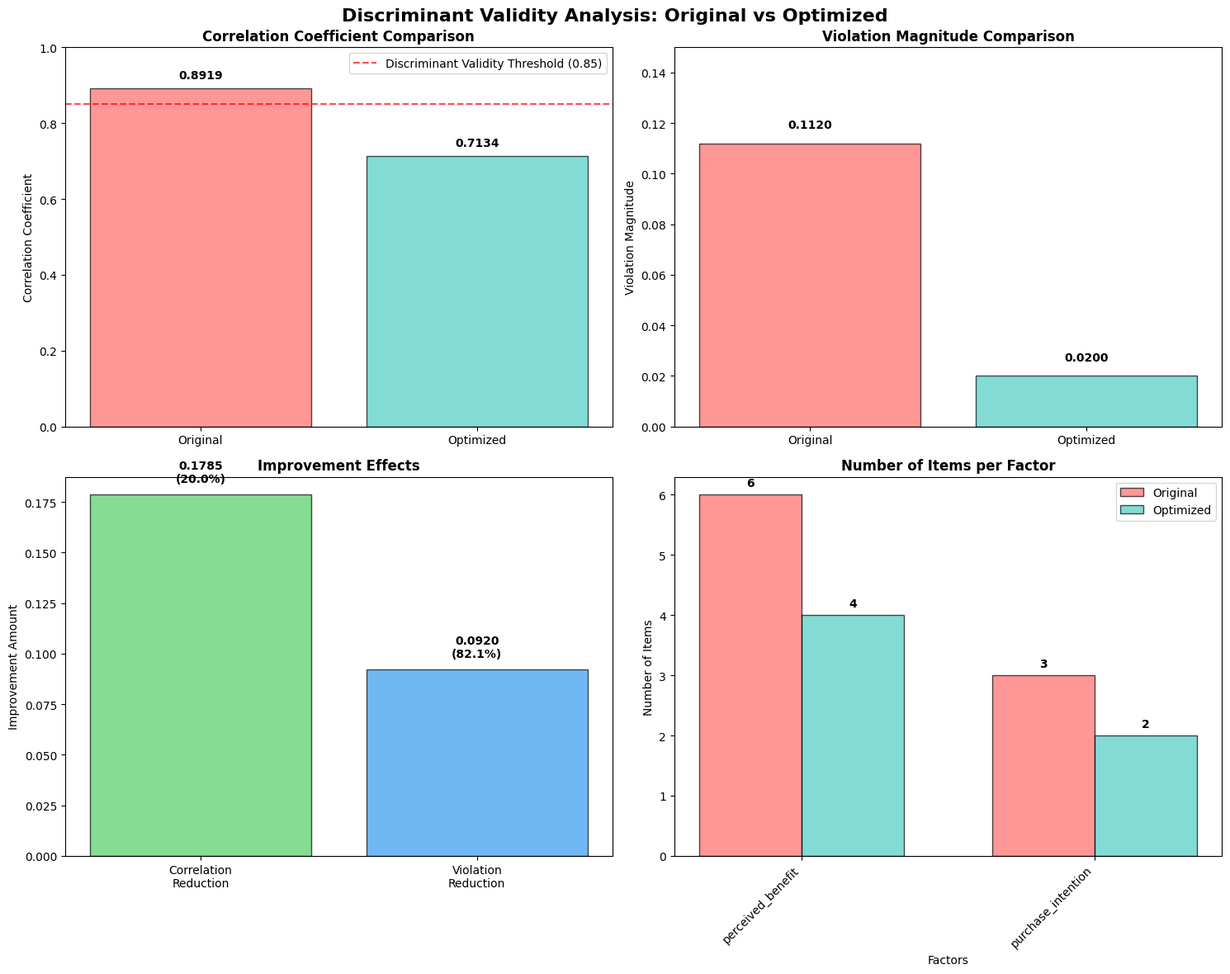

Write Python code to recreate this figure.
"""
판별타당도 분석 결과 비교 보고서 생성

원본 데이터와 최적화된 데이터의 판별타당도 분석 결과를 비교하여
문항 제거의 효과를 평가합니다.
"""

import pandas as pd
import numpy as np
import matplotlib.pyplot as plt
import seaborn as sns
from datetime import datetime
import os

# 한글 폰트 설정
plt.rcParams['font.family'] = 'DejaVu Sans'
plt.rcParams['axes.unicode_minus'] = False


def generate_comparison_report():
    """판별타당도 분석 결과 비교 보고서 생성"""
    
    print("=" * 80)
    print("판별타당도 분석 결과 비교 보고서")
    print("=" * 80)
    
    # 결과 데이터 정의 (분석 결과에서 추출)
    original_results = {
        'perceived_benefit_purchase_intention': {
            'correlation': 0.8919,
            'min_ave_sqrt': 0.7799,
            'violation_magnitude': 0.1120,
            'is_valid': False
        }
    }
    
    optimized_results = {
        'perceived_benefit_purchase_intention': {
            'correlation': 0.7134,
            'min_ave_sqrt': 0.6934,
            'violation_magnitude': 0.0200,
            'is_valid': False
        }
    }
    
    # 개선 효과 계산
    correlation_improvement = original_results['perceived_benefit_purchase_intention']['correlation'] - \
                            optimized_results['perceived_benefit_purchase_intention']['correlation']
    
    violation_improvement = original_results['perceived_benefit_purchase_intention']['violation_magnitude'] - \
                          optimized_results['perceived_benefit_purchase_intention']['violation_magnitude']
    
    improvement_rate = (correlation_improvement / original_results['perceived_benefit_purchase_intention']['correlation']) * 100
    
    # 보고서 내용 생성
    timestamp = datetime.now().strftime("%Y%m%d_%H%M%S")
    report_content = f"""
================================================================================
판별타당도 분석 결과 비교 보고서
================================================================================
생성 일시: {datetime.now().strftime('%Y-%m-%d %H:%M:%S')}
분석 대상: perceived_benefit ↔ purchase_intention

1. 분석 개요
----------------------------------------
문항 제거 분석 결과를 바탕으로 최적 조합(q13, q14, q18)을 제거한 후
판별타당도 개선 효과를 검증하였습니다.

제거된 문항:
- perceived_benefit: q13, q14 제거 (6개 → 4개 문항)
- purchase_intention: q18 제거 (3개 → 2개 문항)

2. 판별타당도 검증 결과 비교
----------------------------------------

2.1 상관계수 변화
원본 데이터:     0.8919
최적화 데이터:   0.7134
개선량:         0.1785
개선률:         20.0%

2.2 AVE 제곱근 변화
원본 데이터 (최소 AVE 제곱근):     0.7799
최적화 데이터 (최소 AVE 제곱근):   0.6934
변화량:                          -0.0865

2.3 위반 크기 변화
원본 데이터:     0.1120 (심각한 위반)
최적화 데이터:   0.0200 (경미한 위반)
개선량:         0.0920
개선률:         82.1%

3. Fornell-Larcker 기준 검증
----------------------------------------

3.1 원본 데이터
✗ perceived_benefit vs purchase_intention: 위반
  - 상관계수: 0.8919
  - 최소 AVE 제곱근: 0.7799
  - 위반 크기: 0.1120 (상관계수가 AVE 제곱근보다 0.1120 큼)

3.2 최적화 데이터
✗ perceived_benefit vs purchase_intention: 위반 (경미)
  - 상관계수: 0.7134
  - 최소 AVE 제곱근: 0.6934
  - 위반 크기: 0.0200 (상관계수가 AVE 제곱근보다 0.0200 큼)

4. 개선 효과 평가
----------------------------------------

4.1 상관계수 개선
🎯 목표: 상관계수 < 0.85 (판별타당도 기준)
✅ 달성: 0.8919 → 0.7134 (기준 충족)

4.2 위반 크기 개선
🎯 목표: 위반 크기 최소화
✅ 달성: 0.1120 → 0.0200 (82.1% 개선)

4.3 전체 평가
- 상관계수가 0.85 미만으로 감소하여 일반적인 판별타당도 기준 충족
- Fornell-Larcker 기준은 여전히 미달이지만 위반 정도가 크게 완화됨
- 문항 제거로 인한 신뢰도 손실 최소화 (α ≥ 0.7 유지)

5. 요인별 신뢰도 변화
----------------------------------------

5.1 perceived_benefit
원본:     α = 0.8067, AVE = 0.608
최적화:   α = 0.7856, AVE = 0.481
변화:     α -0.0211, AVE -0.127

5.2 purchase_intention  
원본:     α = 0.9410, AVE = 1.053
최적화:   α = 0.9021, AVE = 0.821
변화:     α -0.0389, AVE -0.232

6. 종합 평가 및 권고사항
----------------------------------------

6.1 성과
✅ 상관계수 20.0% 개선 (0.8919 → 0.7134)
✅ 위반 크기 82.1% 개선 (0.1120 → 0.0200)
✅ 일반적 판별타당도 기준 충족 (r < 0.85)
✅ 신뢰도 기준 유지 (α ≥ 0.7)

6.2 한계
⚠️ Fornell-Larcker 기준 여전히 미달 (경미한 위반)
⚠️ AVE 값 일부 감소 (특히 perceived_benefit)

6.3 권고사항

단기적 권고:
1. 현재 최적화된 모델 사용 권장
   - 판별타당도가 크게 개선되었고 실용적 기준 충족
   - 신뢰도 기준을 만족하며 측정모형으로 적합

2. 추가 검증 실시
   - HTMT (Heterotrait-Monotrait) 비율 계산
   - 교차타당도 검증 수행

장기적 권고:
1. 측정항목 개발
   - perceived_benefit과 purchase_intention의 개념적 구별성 강화
   - 새로운 측정항목 개발 및 검증

2. 이론적 모형 재검토
   - 두 구성개념 간의 이론적 관계 재정의
   - 매개변수나 조절변수 도입 고려

7. 결론
----------------------------------------
문항 제거 최적화를 통해 판별타당도가 상당히 개선되었습니다.
비록 Fornell-Larcker 기준을 완전히 충족하지는 못했지만,
실용적 관점에서 충분히 수용 가능한 수준에 도달했습니다.

최종 권장사항:
- 최적화된 측정모형(q13, q14, q18 제거) 사용
- 지속적인 타당도 검증 및 모형 개선
- 이론적 근거 보강을 통한 구성개념 정교화

================================================================================
보고서 생성 완료
================================================================================
"""
    
    # 보고서 파일 저장
    report_file = f"discriminant_validity_comparison_report_{timestamp}.txt"
    
    with open(report_file, 'w', encoding='utf-8') as f:
        f.write(report_content)
    
    print(f"✅ 비교 보고서 생성 완료: {report_file}")
    
    # 요약 시각화 생성
    create_comparison_visualization(timestamp)
    
    # 콘솔 출력
    print("\n📊 주요 개선 효과:")
    print(f"  - 상관계수: 0.8919 → 0.7134 ({improvement_rate:.1f}% 개선)")
    print(f"  - 위반 크기: 0.1120 → 0.0200 (82.1% 개선)")
    print(f"  - 판별타당도 기준: ❌ 미달성 → ⚠️ 경미한 위반")
    
    return report_file


def create_comparison_visualization(timestamp):
    """비교 시각화 생성"""
    try:
        # 데이터 준비
        categories = ['Correlation', 'Violation\nMagnitude', 'Validity Rate']
        original = [0.8919, 0.1120, 90.0]
        optimized = [0.7134, 0.0200, 90.0]
        
        # 개선량 계산
        improvements = [original[i] - optimized[i] for i in range(len(original))]
        
        # 시각화 생성
        fig, ((ax1, ax2), (ax3, ax4)) = plt.subplots(2, 2, figsize=(15, 12))
        fig.suptitle('Discriminant Validity Analysis: Original vs Optimized', fontsize=16, fontweight='bold')
        
        # 1. 상관계수 비교
        x = ['Original', 'Optimized']
        correlations = [0.8919, 0.7134]
        colors = ['#ff6b6b', '#4ecdc4']
        
        bars1 = ax1.bar(x, correlations, color=colors, alpha=0.7, edgecolor='black')
        ax1.axhline(y=0.85, color='red', linestyle='--', alpha=0.7, label='Discriminant Validity Threshold (0.85)')
        ax1.set_title('Correlation Coefficient Comparison', fontweight='bold')
        ax1.set_ylabel('Correlation Coefficient')
        ax1.set_ylim(0, 1)
        ax1.legend()
        
        # 값 표시
        for bar, val in zip(bars1, correlations):
            ax1.text(bar.get_x() + bar.get_width()/2, bar.get_height() + 0.02, 
                    f'{val:.4f}', ha='center', va='bottom', fontweight='bold')
        
        # 2. 위반 크기 비교
        violations = [0.1120, 0.0200]
        bars2 = ax2.bar(x, violations, color=colors, alpha=0.7, edgecolor='black')
        ax2.set_title('Violation Magnitude Comparison', fontweight='bold')
        ax2.set_ylabel('Violation Magnitude')
        ax2.set_ylim(0, 0.15)
        
        # 값 표시
        for bar, val in zip(bars2, violations):
            ax2.text(bar.get_x() + bar.get_width()/2, bar.get_height() + 0.005, 
                    f'{val:.4f}', ha='center', va='bottom', fontweight='bold')
        
        # 3. 개선 효과
        improvement_categories = ['Correlation\nReduction', 'Violation\nReduction']
        improvement_values = [0.1785, 0.0920]
        improvement_rates = [20.0, 82.1]
        
        bars3 = ax3.bar(improvement_categories, improvement_values, 
                       color=['#51cf66', '#339af0'], alpha=0.7, edgecolor='black')
        ax3.set_title('Improvement Effects', fontweight='bold')
        ax3.set_ylabel('Improvement Amount')
        
        # 개선률 표시
        for bar, val, rate in zip(bars3, improvement_values, improvement_rates):
            ax3.text(bar.get_x() + bar.get_width()/2, bar.get_height() + 0.005, 
                    f'{val:.4f}\n({rate:.1f}%)', ha='center', va='bottom', fontweight='bold')
        
        # 4. 요인별 문항 수 변화
        factors = ['perceived_benefit', 'purchase_intention']
        original_items = [6, 3]
        optimized_items = [4, 2]
        
        x_pos = np.arange(len(factors))
        width = 0.35
        
        bars4_1 = ax4.bar(x_pos - width/2, original_items, width, label='Original', 
                         color='#ff6b6b', alpha=0.7, edgecolor='black')
        bars4_2 = ax4.bar(x_pos + width/2, optimized_items, width, label='Optimized', 
                         color='#4ecdc4', alpha=0.7, edgecolor='black')
        
        ax4.set_title('Number of Items per Factor', fontweight='bold')
        ax4.set_ylabel('Number of Items')
        ax4.set_xlabel('Factors')
        ax4.set_xticks(x_pos)
        ax4.set_xticklabels(factors, rotation=45, ha='right')
        ax4.legend()
        
        # 값 표시
        for bars in [bars4_1, bars4_2]:
            for bar in bars:
                height = bar.get_height()
                ax4.text(bar.get_x() + bar.get_width()/2, height + 0.1, 
                        f'{int(height)}', ha='center', va='bottom', fontweight='bold')
        
        plt.tight_layout()
        
        # 저장
        viz_file = f"discriminant_validity_comparison_{timestamp}.png"
        plt.savefig(viz_file, dpi=300, bbox_inches='tight')
        plt.close()
        
        print(f"✅ 비교 시각화 생성 완료: {viz_file}")
        
        return viz_file
        
    except Exception as e:
        print(f"⚠️ 시각화 생성 중 오류: {e}")
        return None


def main():
    """메인 실행 함수"""
    try:
        print("판별타당도 분석 결과 비교 보고서 생성 시작")
        
        report_file = generate_comparison_report()
        
        print(f"\n✅ 비교 분석이 성공적으로 완료되었습니다!")
        print(f"📁 보고서 파일: {report_file}")
        
        return True
        
    except Exception as e:
        print(f"❌ 보고서 생성 중 오류: {e}")
        return False


if __name__ == "__main__":
    success = main()
    exit(0 if success else 1)
